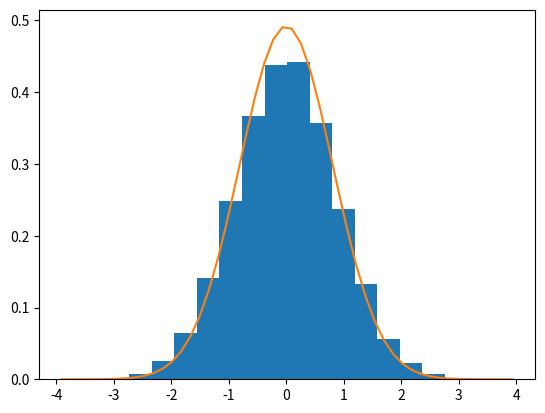
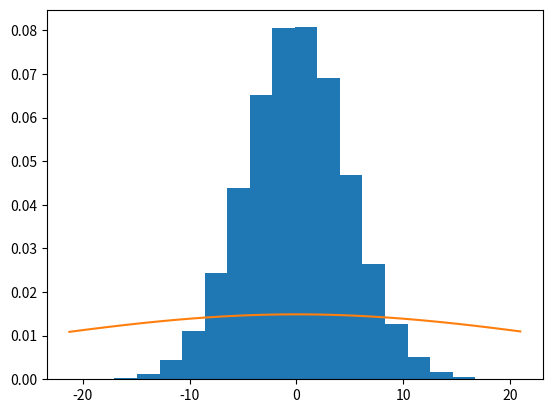

The matplotlib source for these figures, in order:
import numpy as np
import matplotlib.pyplot as plt
from scipy import stats

T = 2

def Xt(n, f):
    sum = 0
    dt = T/n
    for i in range(0,n):
        sum += f((i*dt+(i+1)*dt)/2)*np.random.normal(0.0, dt)
    return sum

def runTest(f, N, m, Xfun, v=False):
    data = []
    for i in range(0,N):
        if v and i%(N/10) == 0: print(i)
        data.append(Xfun(m, f))
    return data

def run(N, m, v):
    f = lambda x : np.cos(x)
    data1 = runTest(f, N, m, Xt, v)
    print("cos - mean:", np.mean(data1), "var", np.var(data1))
    
    f = lambda x : np.exp(x)
    data2 = runTest(f, N, m, Xt, v)
    print("exp - mean:", np.mean(data2), "var", np.var(data2))
    
    plotFunc(data1, 0.8108)
    plotFunc(data2, (np.exp(1)**4)/2-0.5)
    
def plotFunc(data, var):
    plt.figure()
    plt.hist(data,bins=20,density=True)
    x = np.linspace(np.min(data),np.max(data),50)
    plt.plot(x, stats.norm.pdf(x, 0, var))
    plt.show() 
      
def plotExp():
    f = lambda x : np.exp(x)
    x = np.linspace(0,2,20)
    plt.plot(x, f(x))
    plt.show()

if __name__ == "__main__":
    """
    N: 100000 vs 10000
    m: 2 vs 50
    """
    N = 100000
    m = 2
    print("expected vars:", 0.8108, (np.exp(1)**4)/2-0.5)
    # runRndm(N, m, True)
    run(N, m, False)
